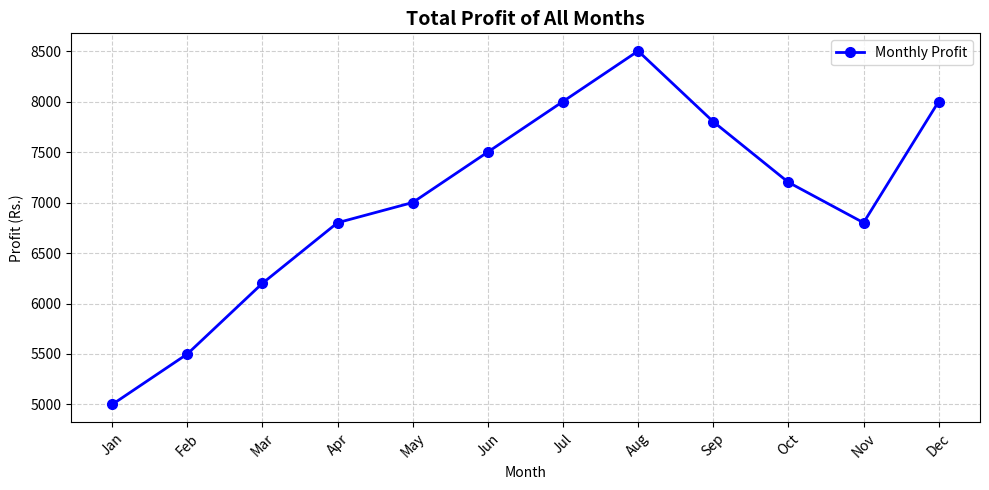
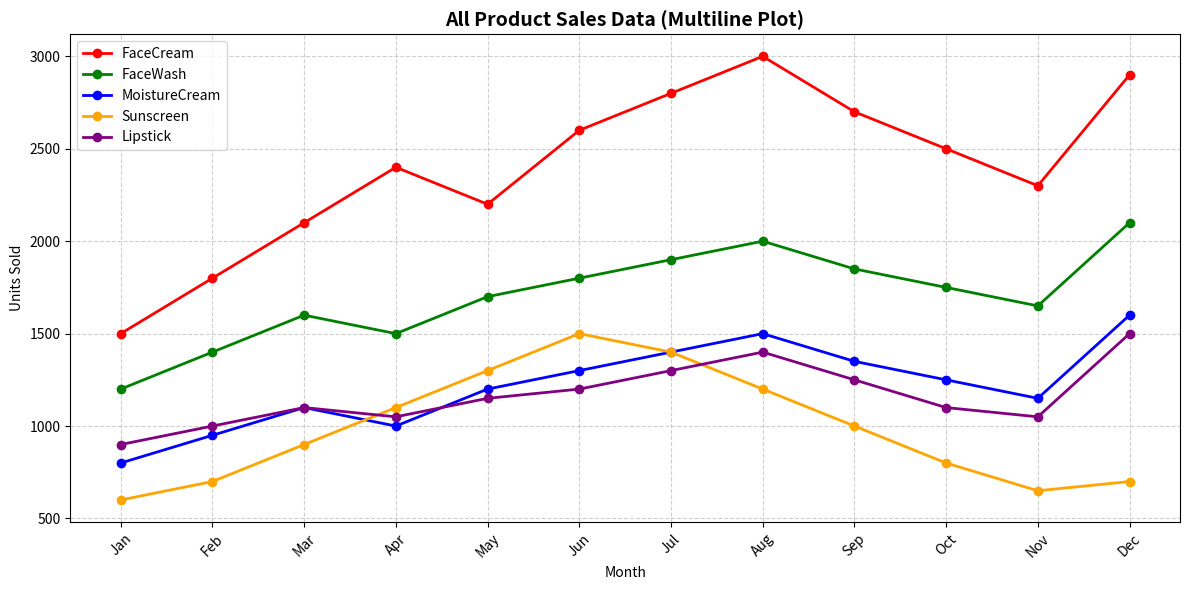
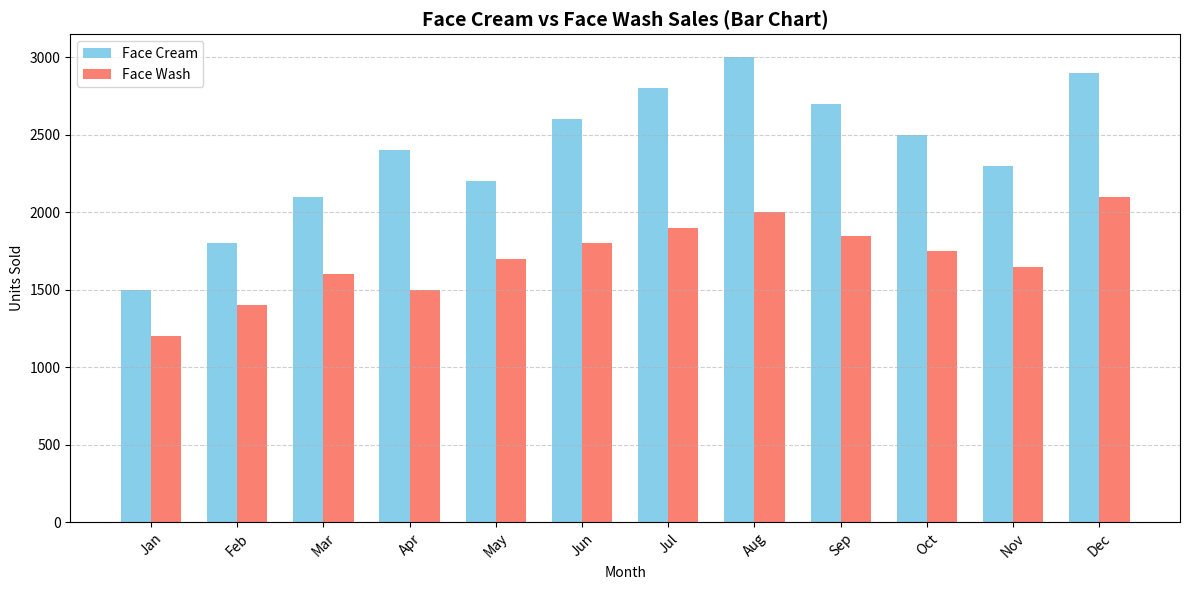
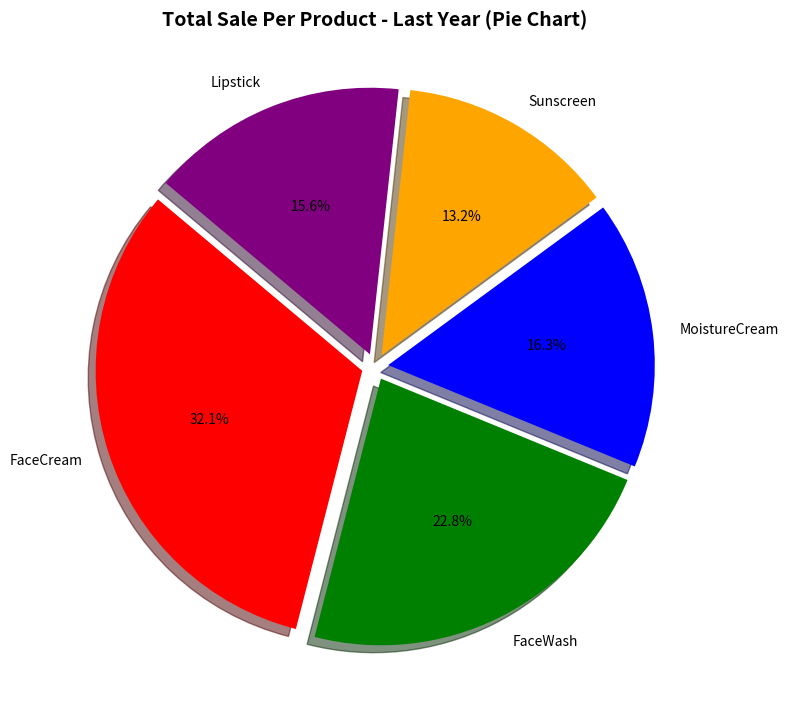

Python code for these plots, in order:
"""
Practical No: 11
Lab Assignment-1
Import sales data of a Cosmetic Company.
Analyze through visualization using Matplotlib:
  a) Total profit of all months  - Line Plot
  b) All product sales data       - Multiline Plot
  c) Face Cream & Face Wash       - Bar Chart
  d) Total sale per product       - Pie Chart
"""

import pandas as pd
import matplotlib.pyplot as plt
import numpy as np

# ── Create sample Cosmetic Sales Data ─────────────────────────────────────────
months = ["Jan","Feb","Mar","Apr","May","Jun",
          "Jul","Aug","Sep","Oct","Nov","Dec"]

data = {
    "Month":        months,
    "FaceCream":    [1500,1800,2100,2400,2200,2600,2800,3000,2700,2500,2300,2900],
    "FaceWash":     [1200,1400,1600,1500,1700,1800,1900,2000,1850,1750,1650,2100],
    "MoistureCream":[800, 950, 1100,1000,1200,1300,1400,1500,1350,1250,1150,1600],
    "Sunscreen":    [600, 700, 900, 1100,1300,1500,1400,1200,1000,800, 650, 700],
    "Lipstick":     [900, 1000,1100,1050,1150,1200,1300,1400,1250,1100,1050,1500],
    "Profit":       [5000,5500,6200,6800,7000,7500,8000,8500,7800,7200,6800,8000]
}

df = pd.DataFrame(data)

# ──────────────────────────────────────────────────────────────────────────────
# a) Total profit of all months — Line Plot
# ──────────────────────────────────────────────────────────────────────────────
plt.figure(figsize=(10, 5))
plt.plot(df["Month"], df["Profit"], marker="o", color="blue",
         linewidth=2, markersize=7, label="Monthly Profit")
plt.title("Total Profit of All Months", fontsize=14, fontweight="bold")
plt.xlabel("Month")
plt.ylabel("Profit (Rs.)")
plt.xticks(rotation=45)
plt.legend()
plt.grid(True, linestyle="--", alpha=0.6)
plt.tight_layout()
plt.savefig("11_LA1_a_line_profit.png", dpi=120)
plt.show()
print("(a) Line Plot saved as 11_LA1_a_line_profit.png")

# ──────────────────────────────────────────────────────────────────────────────
# b) All product sales data — Multiline Plot
# ──────────────────────────────────────────────────────────────────────────────
products = ["FaceCream","FaceWash","MoistureCream","Sunscreen","Lipstick"]
colors   = ["red","green","blue","orange","purple"]

plt.figure(figsize=(12, 6))
for product, color in zip(products, colors):
    plt.plot(df["Month"], df[product], marker="o", linewidth=2,
             label=product, color=color)

plt.title("All Product Sales Data (Multiline Plot)", fontsize=14, fontweight="bold")
plt.xlabel("Month")
plt.ylabel("Units Sold")
plt.xticks(rotation=45)
plt.legend(loc="upper left")
plt.grid(True, linestyle="--", alpha=0.6)
plt.tight_layout()
plt.savefig("11_LA1_b_multiline_products.png", dpi=120)
plt.show()
print("(b) Multiline Plot saved as 11_LA1_b_multiline_products.png")

# ──────────────────────────────────────────────────────────────────────────────
# c) Face Cream & Face Wash — Bar Chart
# ──────────────────────────────────────────────────────────────────────────────
x = np.arange(len(months))
width = 0.35

fig, ax = plt.subplots(figsize=(12, 6))
bars1 = ax.bar(x - width/2, df["FaceCream"], width, label="Face Cream", color="skyblue")
bars2 = ax.bar(x + width/2, df["FaceWash"],  width, label="Face Wash",  color="salmon")

ax.set_title("Face Cream vs Face Wash Sales (Bar Chart)", fontsize=14, fontweight="bold")
ax.set_xlabel("Month")
ax.set_ylabel("Units Sold")
ax.set_xticks(x)
ax.set_xticklabels(months, rotation=45)
ax.legend()
ax.grid(axis="y", linestyle="--", alpha=0.6)
fig.tight_layout()
plt.savefig("11_LA1_c_bar_facecream_facewash.png", dpi=120)
plt.show()
print("(c) Bar Chart saved as 11_LA1_c_bar_facecream_facewash.png")

# ──────────────────────────────────────────────────────────────────────────────
# d) Total sale per product for last year — Pie Chart
# ──────────────────────────────────────────────────────────────────────────────
total_sales = [df[p].sum() for p in products]
explode = (0.05, 0.05, 0.05, 0.05, 0.05)

plt.figure(figsize=(8, 8))
plt.pie(total_sales, labels=products, autopct="%1.1f%%",
        explode=explode, colors=["red","green","blue","orange","purple"],
        startangle=140, shadow=True)
plt.title("Total Sale Per Product - Last Year (Pie Chart)",
          fontsize=14, fontweight="bold")
plt.tight_layout()
plt.savefig("11_LA1_d_pie_total_sales.png", dpi=120)
plt.show()
print("(d) Pie Chart saved as 11_LA1_d_pie_total_sales.png")
